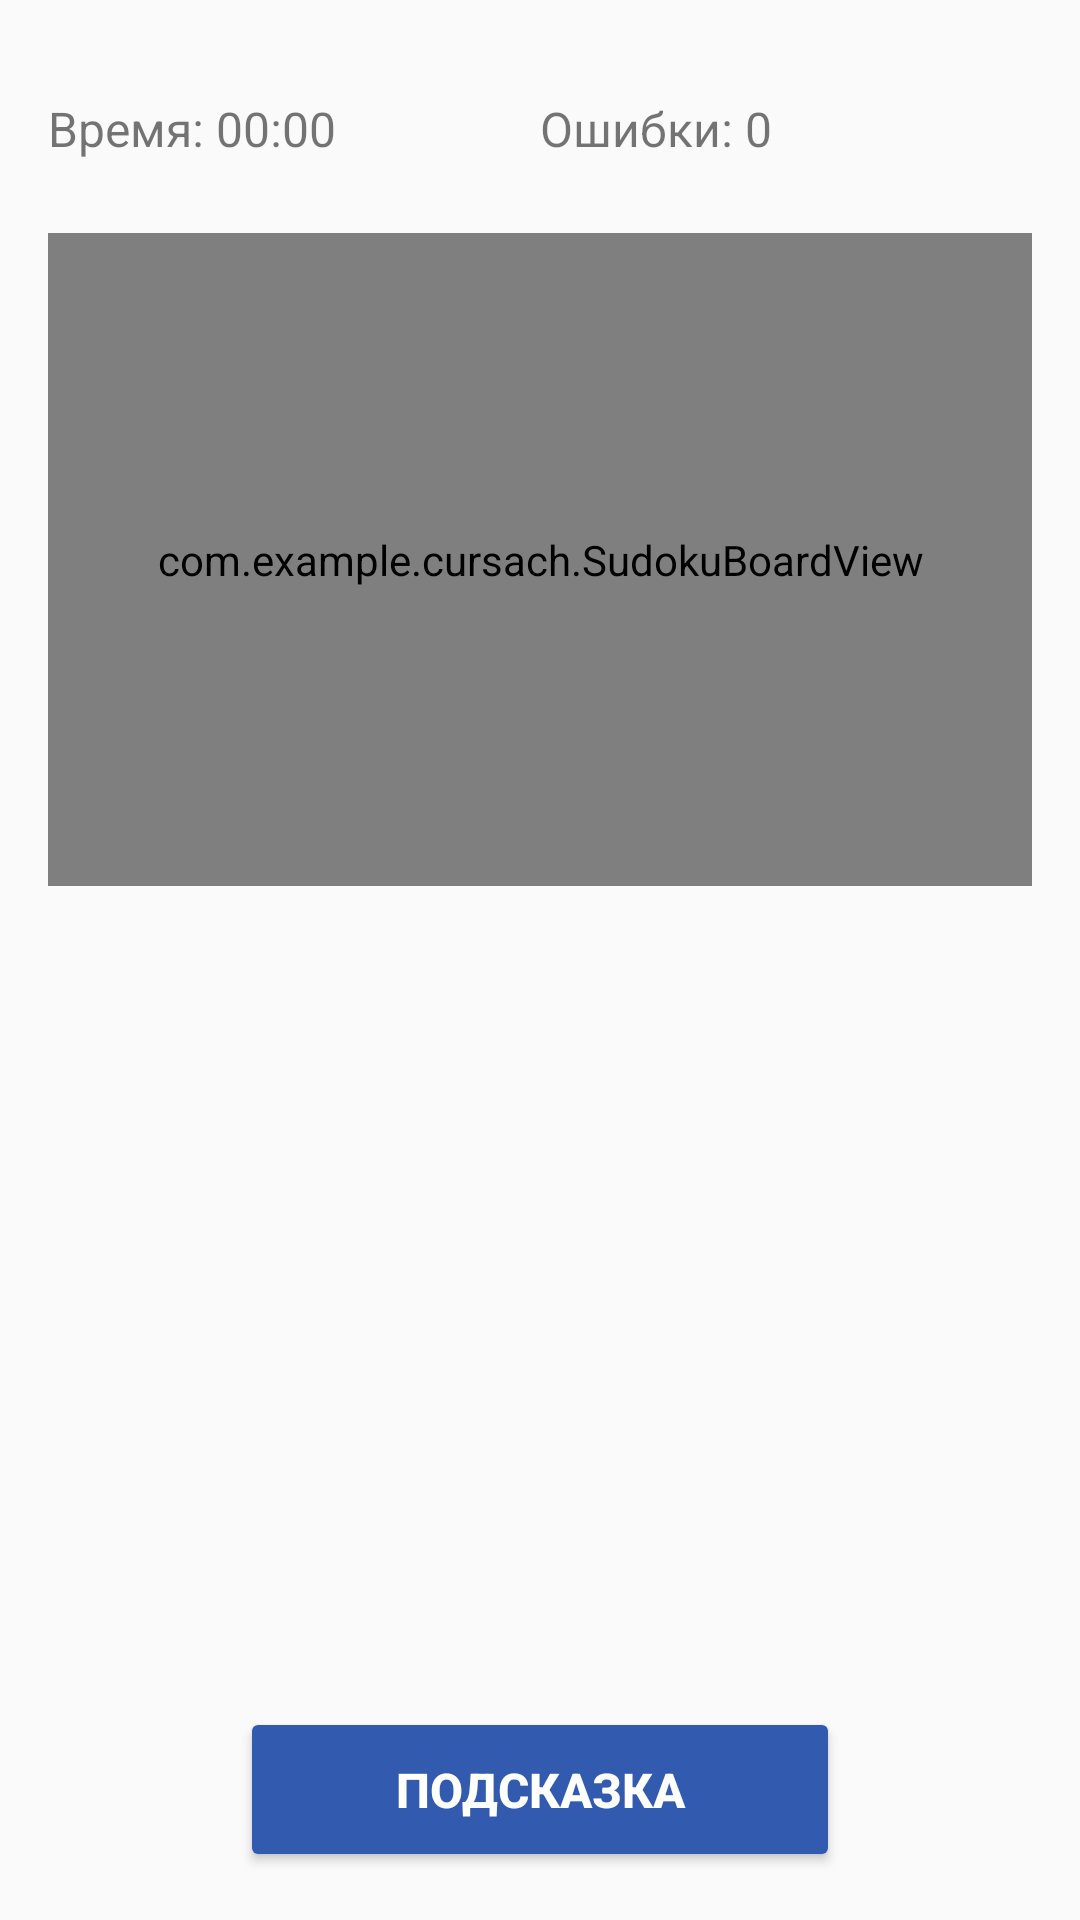

Produce the Android XML layout that renders to this screen, including the resource entries it uses.
<!-- AndroidManifest.xml: application theme Theme.AppCompat.Light.NoActionBar -->
<!-- res/layout/activity_game.xml -->
<?xml version="1.0" encoding="utf-8"?>
<LinearLayout xmlns:android="http://schemas.android.com/apk/res/android"
    android:layout_width="match_parent"
    android:layout_height="match_parent"
    android:orientation="vertical"
    android:padding="16dp">

    <LinearLayout
        android:layout_width="match_parent"
        android:layout_height="wrap_content"
        android:orientation="horizontal">

        <TextView
            android:id="@+id/tvTimer"
            android:layout_width="0dp"
            android:layout_height="wrap_content"
            android:layout_weight="1"
            android:textSize="16dp"
            android:layout_marginTop="16dp"
            android:text="Время: 00:00"/>

        <TextView
            android:id="@+id/tvErrors"
            android:layout_width="0dp"
            android:layout_height="wrap_content"
            android:layout_weight="1"
            android:textSize="16dp"
            android:layout_marginTop="16dp"
            android:text="Ошибки: 0"/>
    </LinearLayout>

    <com.example.cursach.SudokuBoardView
        android:id="@+id/board"
        android:layout_width="match_parent"
        android:layout_height="0dp"
        android:layout_weight="1"
        android:layout_marginTop="24dp"
        android:layout_marginBottom="16dp"/>

    <GridView
        android:id="@+id/grid"
        android:layout_width="match_parent"
        android:layout_height="0dp"
        android:layout_weight="1"
        android:numColumns="4"
        android:layout_marginTop="16dp"/>

    <LinearLayout
        android:id="@+id/numbersRow"
        android:layout_width="match_parent"
        android:layout_height="wrap_content"
        android:orientation="horizontal"
        android:layout_marginBottom="24dp"/>

    <Button
        android:id="@+id/btnHint"
        android:layout_width="200dp"
        android:layout_height="55dp"
        android:text="Подсказка"
        android:textSize="16sp"
        android:textStyle="bold"
        android:layout_gravity="center"
        android:textColor="#FFFFFF"
        android:backgroundTint="#325aaf"/>
</LinearLayout>
<!-- resources referenced by this layout -->
<resources>

</resources>
